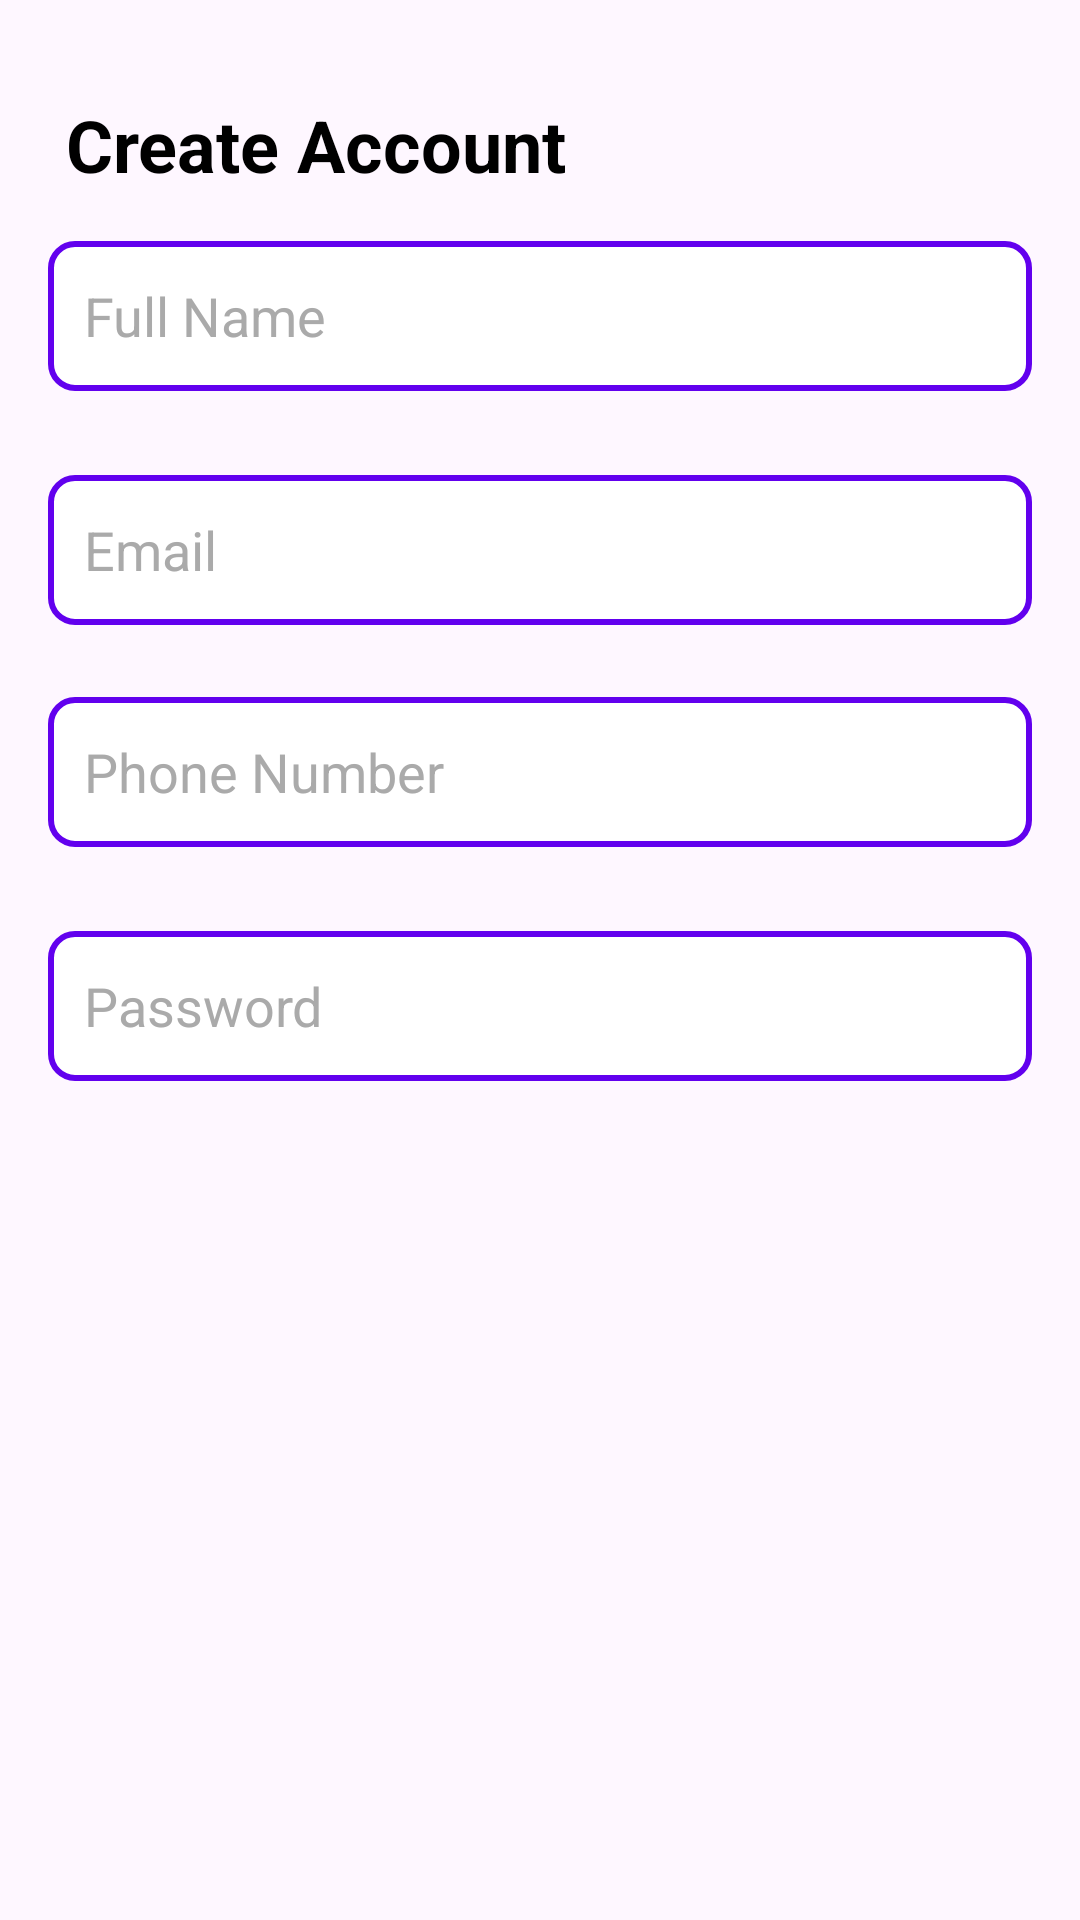

Here is an Android app screen rendered from its layout file. Give the layout XML and the strings, colors and styles it references.
<!-- AndroidManifest.xml: application theme Theme.Nestify10 -->
<!-- res/layout/activity_signup.xml -->
<?xml version="1.0" encoding="utf-8"?>
<androidx.constraintlayout.widget.ConstraintLayout
    xmlns:android="http://schemas.android.com/apk/res/android"
    xmlns:app="http://schemas.android.com/apk/res-auto"
    android:layout_width="match_parent"
    android:layout_height="match_parent">  

    

    

    <TextView
        android:id="@+id/txtSignupTitle"
        android:layout_width="wrap_content"
        android:layout_height="wrap_content"
        android:layout_marginTop="32dp"
        android:text="Create Account"
        android:textColor="@color/black"
        android:textSize="24sp"
        android:textStyle="bold"
        app:layout_constraintEnd_toEndOf="parent"
        app:layout_constraintHorizontal_bias="0.114"
        app:layout_constraintStart_toStartOf="parent"
        app:layout_constraintTop_toTopOf="parent" />

    <EditText
        android:id="@+id/etName"
        android:layout_width="0dp"
        android:layout_height="50dp"
        android:hint="Full Name"
        android:padding="12dp"
        android:background="@drawable/edittext_outline"
        android:textColor="@android:color/black"
        android:textColorHint="@android:color/darker_gray"
        app:layout_constraintTop_toBottomOf="@id/txtSignupTitle"
        app:layout_constraintStart_toStartOf="parent"
        app:layout_constraintEnd_toEndOf="parent"
        android:layout_margin="16dp"/>

    

    

    

    
    <EditText
        android:id="@+id/etEmail"
        android:layout_width="0dp"
        android:layout_height="50dp"
        android:layout_marginHorizontal="16dp"
        android:layout_marginTop="28dp"
        android:background="@drawable/edittext_outline"
        android:hint="Email"
        android:inputType="textEmailAddress"
        android:padding="12dp"
        android:textColor="@android:color/black"
        android:textColorHint="@android:color/darker_gray"
        app:layout_constraintEnd_toEndOf="parent"
        app:layout_constraintStart_toStartOf="parent"
        app:layout_constraintTop_toBottomOf="@id/etName" />

    <EditText
        android:id="@+id/etPhone"
        android:layout_width="0dp"
        android:layout_height="50dp"
        android:layout_marginHorizontal="16dp"
        android:layout_marginTop="24dp"
        android:background="@drawable/edittext_outline"
        android:hint="Phone Number"
        android:inputType="phone"
        android:padding="12dp"
        android:textColor="@android:color/black"
        android:textColorHint="@android:color/darker_gray"
        app:layout_constraintEnd_toEndOf="parent"
        app:layout_constraintStart_toStartOf="parent"
        app:layout_constraintTop_toBottomOf="@id/etEmail" />

    <EditText
        android:id="@+id/etPassword"
        android:layout_width="0dp"
        android:layout_height="50dp"
        android:layout_marginHorizontal="16dp"
        android:layout_marginTop="28dp"
        android:background="@drawable/edittext_outline"
        android:hint="Password"
        android:inputType="textPassword"
        android:padding="12dp"
        android:textColor="@android:color/black"
        android:textColorHint="@android:color/darker_gray"
        app:layout_constraintEnd_toEndOf="parent"
        app:layout_constraintStart_toStartOf="parent"
        app:layout_constraintTop_toBottomOf="@id/etPhone" />

    <Button
        android:id="@+id/btnSignup"
        android:layout_width="0dp"
        android:layout_height="50dp"
        android:layout_marginHorizontal="16dp"
        android:layout_marginTop="284dp"
        android:background="@drawable/gradient_bg"
        android:elevation="6dp"
        android:text="Sign Up"
        android:textColor="@android:color/white"
        android:textSize="16sp"
        app:layout_constraintEnd_toEndOf="parent"
        app:layout_constraintStart_toStartOf="parent"
        app:layout_constraintTop_toBottomOf="@id/etPassword" />

</androidx.constraintlayout.widget.ConstraintLayout>
<!-- resources referenced by this layout -->
<resources>
  <color name="black">#000000</color>
  <!-- drawable edittext_outline (drawable) -->
  <shape xmlns:android="http://schemas.android.com/apk/res/android">
      <solid android:color="@android:color/white" />  
      <stroke
          android:width="2dp"
          android:color="@color/design_default_color_primary" />   
      <corners android:radius="8dp" />               
      <padding
          android:left="10dp"
          android:top="10dp"
          android:right="10dp"
          android:bottom="10dp" />
  </shape>
  <!-- drawable gradient_bg (drawable) -->
  <layer-list xmlns:android="http://schemas.android.com/apk/res/android">
      <item>
          <shape android:shape="rectangle">
              <gradient
                  android:angle="270"
                  android:startColor="#FFB6C1"
                  android:endColor="#FF69B4"
                  />
          </shape>
      </item>
      <item>
          <shape android:shape="rectangle">
              <gradient
                  android:angle="45"
                  android:startColor="#6A11CB"
                  android:endColor="#2575FC"/>
          </shape>
      </item>
  </layer-list>
  <style name="Theme.Nestify10" parent="Base.Theme.Nestify10" />
  <style name="Base.Theme.Nestify10" parent="Theme.Material3.DayNight.NoActionBar" />
</resources>
